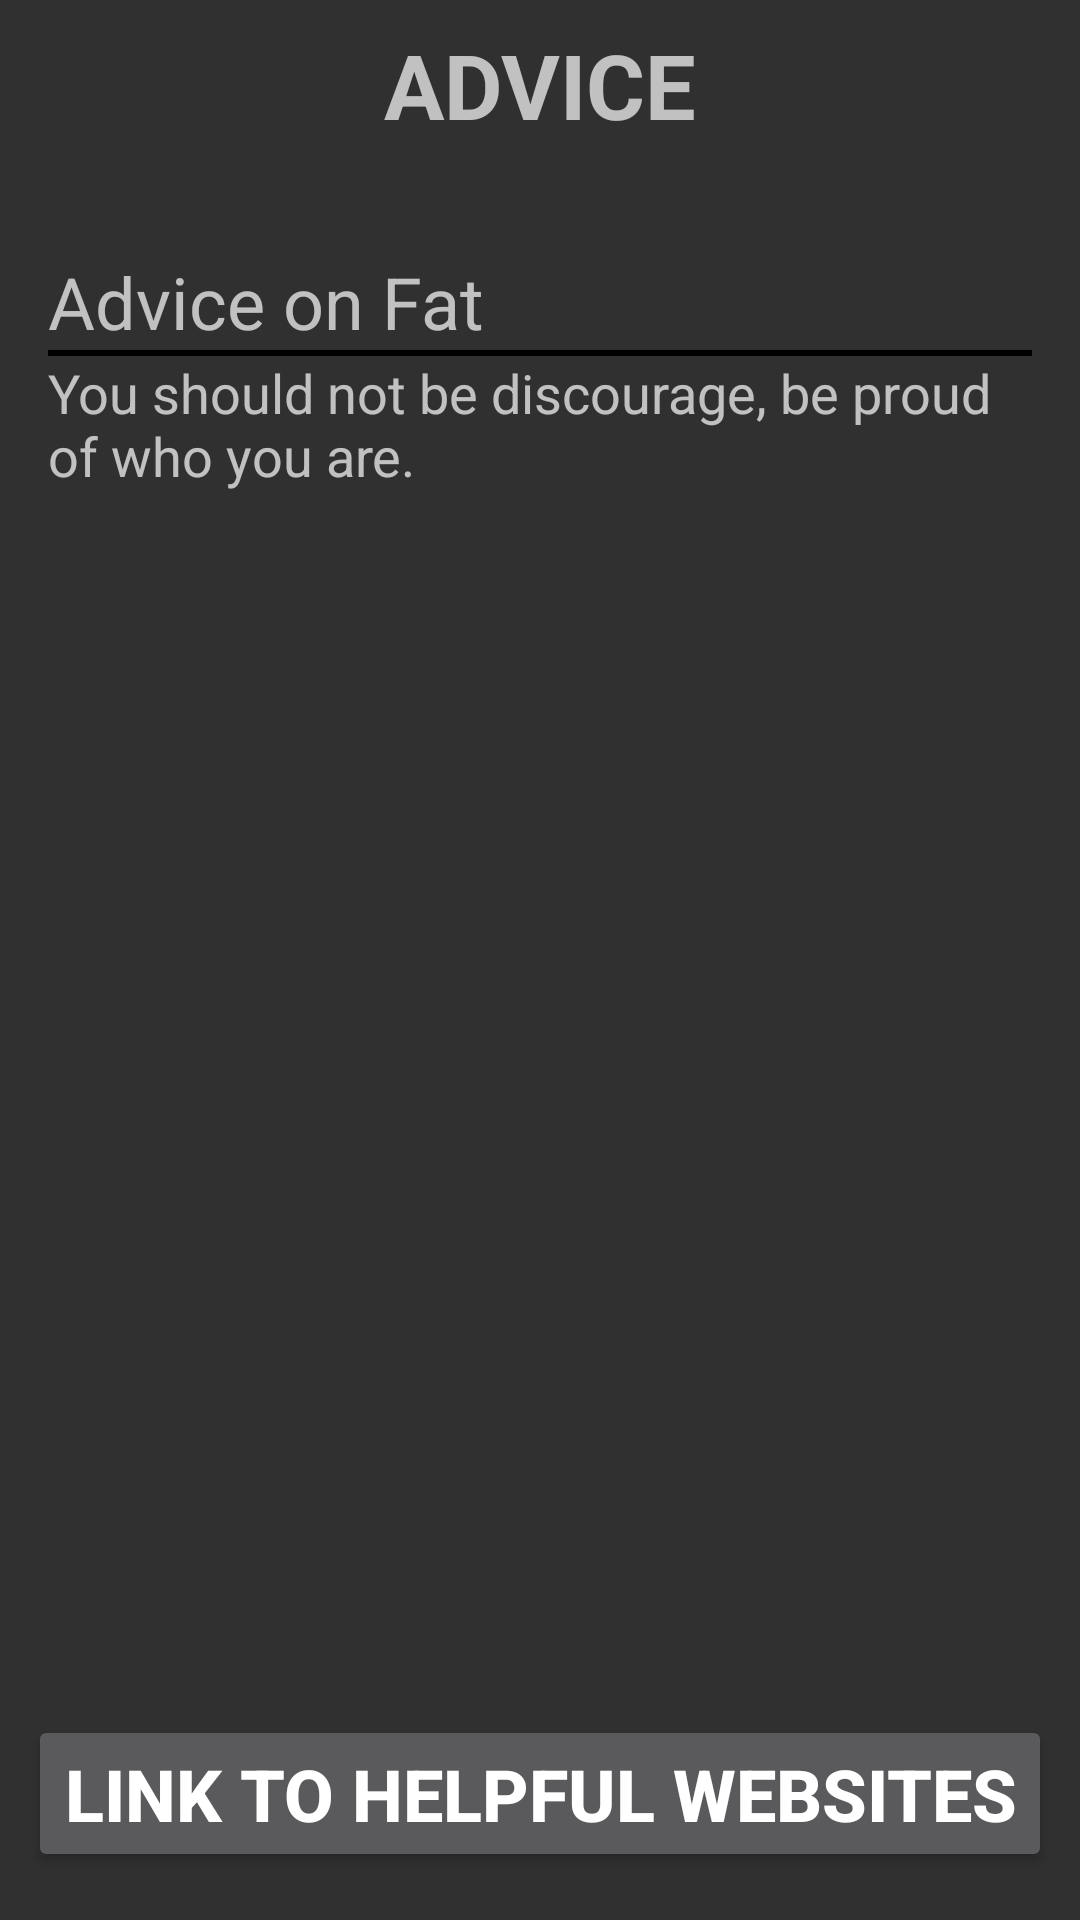

The Android layout XML behind this screen, and the referenced resources:
<!-- AndroidManifest.xml: application theme AppTheme -->
<!-- res/layout/activity_advice.xml -->
<?xml version="1.0" encoding="utf-8"?>
<android.support.constraint.ConstraintLayout xmlns:android="http://schemas.android.com/apk/res/android"
    xmlns:app="http://schemas.android.com/apk/res-auto"
    xmlns:tools="http://schemas.android.com/tools"
    android:layout_width="match_parent"
    android:layout_height="match_parent"
    tools:context=".Advice">

    <LinearLayout
        android:layout_width="0dp"
        android:layout_height="372dp"
        android:layout_marginStart="16dp"
        android:layout_marginTop="36dp"
        android:layout_marginEnd="16dp"
        android:orientation="vertical"
        app:layout_constraintEnd_toEndOf="parent"
        app:layout_constraintHorizontal_bias="0.0"
        app:layout_constraintStart_toStartOf="parent"
        app:layout_constraintTop_toBottomOf="@+id/textView20">

        <TextView
            android:id="@+id/textView17"
            android:layout_width="match_parent"
            android:layout_height="wrap_content"
            android:text="Advice on Fat"
            android:textSize="24sp" />

        <View
            android:layout_width="match_parent"
            android:layout_height="2dp"
            android:background="@android:color/black" />

        <TextView
            android:id="@+id/textView18"
            android:layout_width="match_parent"
            android:layout_height="wrap_content"
            android:text="You should not be discourage, be proud of who you are."
            android:textSize="18sp" />
    </LinearLayout>

    <TextView
        android:id="@+id/textView20"
        android:layout_width="wrap_content"
        android:layout_height="wrap_content"
        android:layout_marginStart="8dp"
        android:layout_marginTop="8dp"
        android:layout_marginEnd="8dp"
        android:text="ADVICE"
        android:textSize="30sp"
        android:textStyle="bold"
        app:layout_constraintEnd_toEndOf="parent"
        app:layout_constraintStart_toStartOf="parent"
        app:layout_constraintTop_toTopOf="parent" />

    <Button
        android:id="@+id/button"
        android:layout_width="wrap_content"
        android:layout_height="wrap_content"
        android:layout_marginStart="8dp"
        android:layout_marginEnd="8dp"
        android:layout_marginBottom="16dp"
        android:text="Link To Helpful WEBSITES"
        android:textSize="24sp"
        android:textStyle="bold"
        app:layout_constraintBottom_toBottomOf="parent"
        app:layout_constraintEnd_toEndOf="parent"
        app:layout_constraintStart_toStartOf="parent" />
</android.support.constraint.ConstraintLayout>
<!-- resources referenced by this layout -->
<resources>
  <style name="AppTheme" parent="Theme.AppCompat.NoActionBar">
          
          <item name="colorPrimary">@color/colorPrimary</item>
          <item name="colorPrimaryDark">@color/colorPrimaryDark</item>
          <item name="colorAccent">@color/colorAccent</item>
          <item name="android:statusBarColor">#111111</item>
      </style>
  <!-- not gathered from this repository: default colours our renderer supplied (Android Studio template values) -->
  <color name="colorPrimary">#FF6200EE</color>
  <color name="colorPrimaryDark">#FF3700B3</color>
  <color name="colorAccent">#FF03DAC5</color>
</resources>
